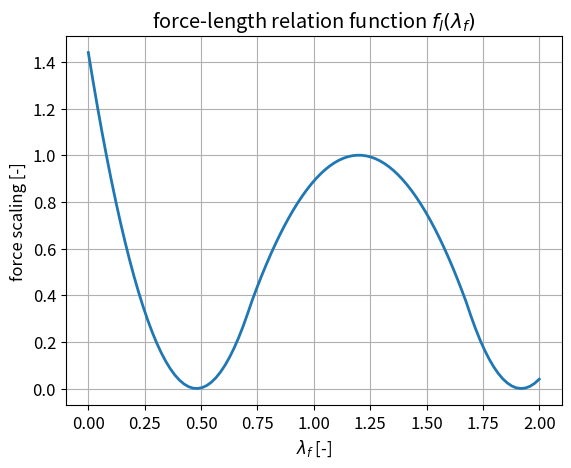

Generate this figure with matplotlib:
#!/usr/bin/env python
# -*- coding: utf-8 -*-

import sys
import numpy as np
import matplotlib.pyplot as plt

from matplotlib import rc
#rc('font',**{'family':'sans-serif','sans-serif':['Helvetica']})
## for Palatino and other serif fonts use:
#rc('font',**{'family':'serif','serif':['Palatino']})
#rc('text', usetex=True)
#rc('text', usetex=True)


# set global parameters for font sizes
plt.rcParams.update({'font.size': 12})
plt.rcParams['lines.linewidth'] = 2
plt.rcParams['lines.markersize'] = 5

def fl(lambda_f):
  lambda_f_opt = 1.2
  if  .6 <= lambda_f/lambda_f_opt <= 1.4:
    return -25./4 * (lambda_f / lambda_f_opt)**2 + 25./2 * lambda_f/lambda_f_opt - 5.25
    
  return 0.0


def fm(lambda_f):
  lambda_f_opt = 1.2
  l = lambda_f/lambda_f_opt
  if l <= 0.6:
    return 9*(l - 0.4)**2
  elif l >= 1.4:
    return 9.*(l - 1.6)**2
  return 1.-4.*(1.-l)**2


xlist = np.linspace(0, 2.0, 100)
ylist = [fl(x) for x in xlist]
ylist2 = [fm(x) for x in xlist]

plt.plot(xlist, ylist2, '-')
plt.grid(which='major')
plt.title(r'force-length relation function $f_l(\lambda_f)$')
plt.xlabel(r'$\lambda_f$ [-]')
plt.ylabel(r'force scaling [-]')

plt.savefig("fl.pdf")
plt.show()
